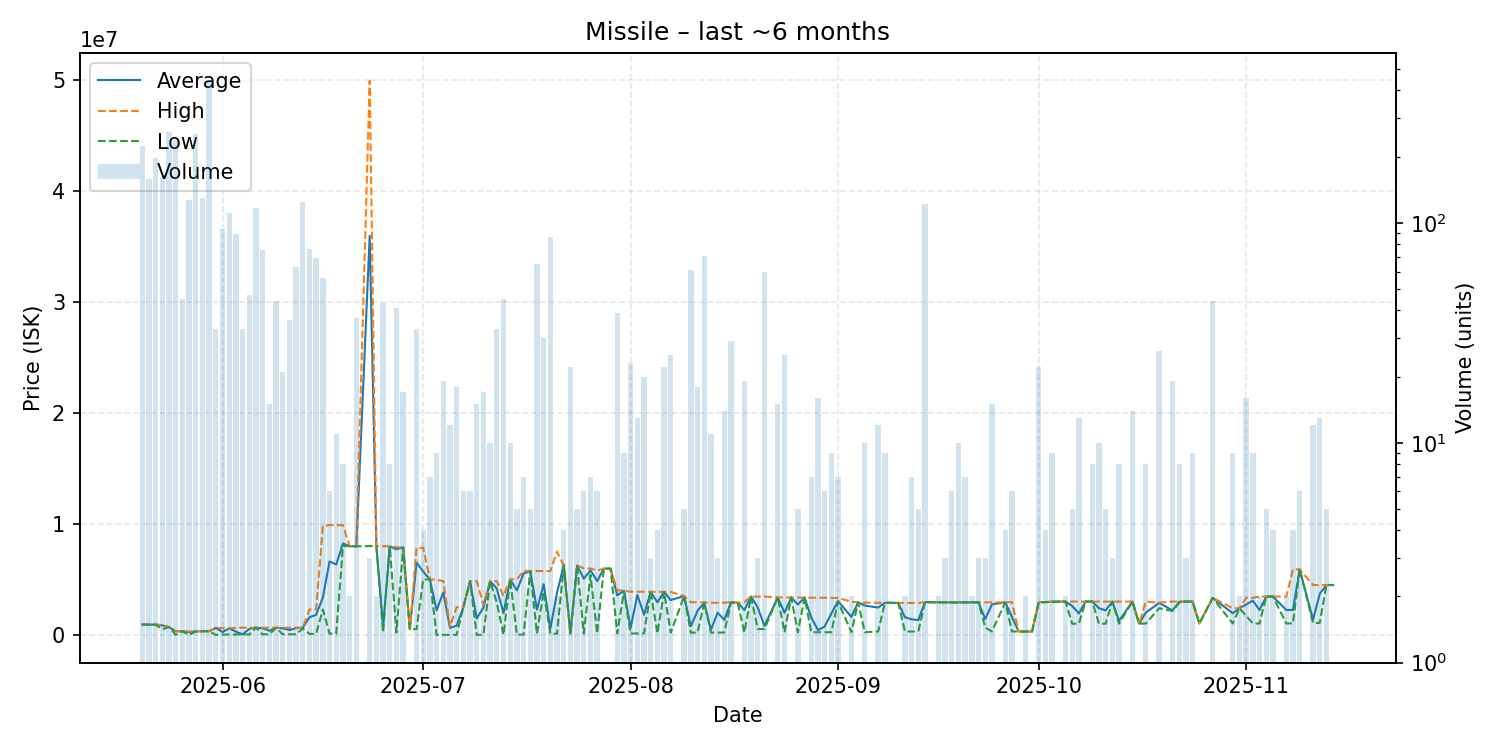

The data file committed next to this chart (first rows):
date, average, highest, lowest, order_count, volume
2025-05-20, 934900, 934900, 934900, 33, 223
2025-05-21, 929800, 934700, 900000, 28, 158
2025-05-22, 924900, 924900, 924900, 22, 198
2025-05-23, 855000, 899000, 512200, 34, 161
2025-05-24, 700000, 700000, 700000, 41, 259
2025-05-25, 325100, 325400, 0.01, 38, 237
2025-05-26, 324380, 325400, 324000, 15, 45
2025-05-27, 250000, 299900, 1.0, 16, 127
2025-05-28, 322900, 324100, 299800, 26, 253
2025-05-29, 322700, 322900, 322700, 30, 130
2025-05-30, 325400, 325400, 325400, 23, 437
2025-05-31, 625452, 645000, 2.23, 12, 33
2025-06-01, 254558, 599900, 30000, 18, 94
2025-06-02, 580000, 590000, 30060, 16, 111
2025-06-03, 292488, 644900, 30220, 13, 89
2025-06-04, 50414, 642800, 32010, 5, 33
2025-06-05, 539798, 642300, 40000, 14, 47
2025-06-06, 645000, 645000, 645000, 11, 117
2025-06-07, 595855, 645000, 50010, 14, 75
2025-06-08, 367318, 645000, 50010, 7, 15
2025-06-09, 643477, 645000, 639000, 10, 44
2025-06-10, 587577, 644000, 50055, 4, 21
2025-06-11, 430244, 645000, 50100, 8, 36
2025-06-12, 607003, 645000, 60290, 15, 63
2025-06-13, 645000, 645000, 572000, 26, 125
2025-06-14, 1588289, 2285000, 90000, 17, 76
2025-06-15, 1810000, 2285000, 100000, 11, 69
2025-06-16, 3360179, 9800000, 2285000, 4, 56
2025-06-17, 6615233, 9890000, 110700, 4, 6
2025-06-18, 6335564, 9890000, 112800, 3, 11
2025-06-19, 8233250, 9881000, 7998000, 4, 8
2025-06-20, 7988500, 7989000, 7988000, 2, 2
2025-06-21, 7974108, 7975000, 7973000, 9, 37
2025-06-23, 35932333, 49900000, 7997000, 2, 3
2025-06-24, 7997000, 7997000, 7997000, 1, 2
2025-06-25, 752814, 7985000, 210400, 5, 43
2025-06-26, 7964625, 7966000, 7964000, 3, 8
2025-06-27, 7712251, 7889000, 211300, 9, 41
2025-06-28, 7878765, 7880000, 7876000, 8, 17
2025-06-29, 509300, 509300, 509300, 1, 1
2025-06-30, 6511321, 7845000, 510600, 11, 33
2025-07-01, 5705000, 7833000, 4996000, 3, 4
2025-07-02, 4985714, 4987500, 4985000, 3, 7
2025-07-03, 2214611, 4983000, 500.0, 3, 9
2025-07-04, 3821422, 4840000, 2003, 8, 19
2025-07-05, 625335, 750000, 2010, 4, 12
2025-07-06, 834398, 2500000, 2014, 8, 18
2025-07-07, 2500000, 2500000, 2500000, 3, 6
2025-07-08, 4838333, 4839000, 4838000, 3, 6
2025-07-09, 1471733, 4839000, 2100, 4, 15
2025-07-10, 2458948, 2700000, 2108, 6, 17
2025-07-11, 4834000, 4834000, 4834000, 1, 10
2025-07-12, 4164333, 4835000, 2899000, 7, 33
2025-07-13, 1955952, 3499000, 2123, 8, 45
2025-07-14, 5000000, 5000000, 5000000, 2, 10
2025-07-15, 4004602, 5000000, 23010, 3, 5
2025-07-16, 5524147, 5750000, 23030, 5, 7
2025-07-17, 5750000, 5750000, 5750000, 1, 5
2025-07-18, 2273246, 5750000, 100600, 5, 65
2025-07-19, 4566797, 5750000, 3899000, 13, 30
... 103 more rows
